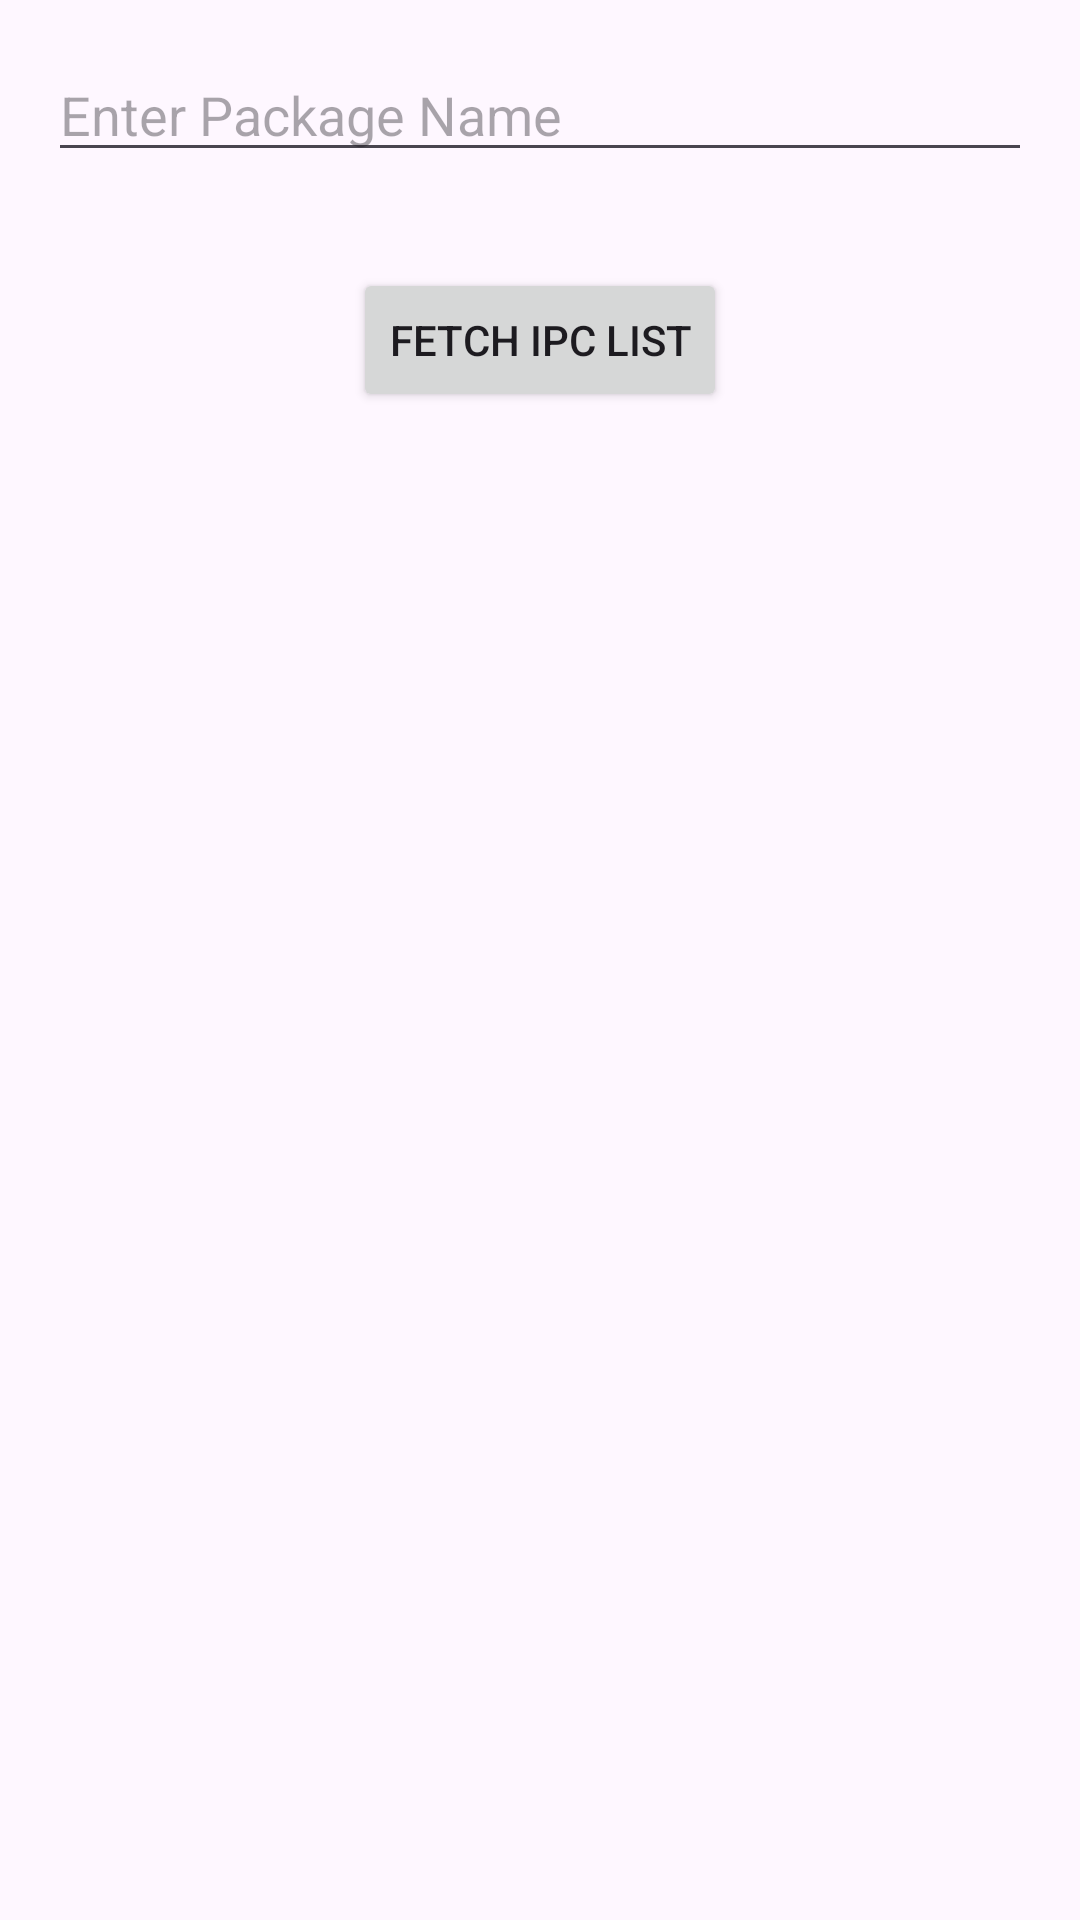

Layout XML and referenced resources for this Android screen:
<!-- AndroidManifest.xml: application theme Theme.Bullet -->
<!-- res/layout/activity_main.xml -->
<?xml version="1.0" encoding="utf-8"?>
<RelativeLayout xmlns:android="http://schemas.android.com/apk/res/android"
    xmlns:tools="http://schemas.android.com/tools"
    android:layout_width="match_parent"
    android:layout_height="match_parent"
    tools:context=".MainActivity">

    <EditText
        android:id="@+id/editTextPackageName"
        android:layout_width="match_parent"
        android:layout_height="wrap_content"
        android:hint="Enter Package Name"
        android:layout_margin="16dp"
        android:layout_centerHorizontal="true"/>

    <Button
        android:id="@+id/btnFetchIPC"
        android:layout_width="wrap_content"
        android:layout_height="wrap_content"
        android:text="Fetch IPC List"
        android:layout_below="@id/editTextPackageName"
        android:layout_marginTop="16dp"
        android:layout_centerHorizontal="true"/>

    <androidx.recyclerview.widget.RecyclerView
        android:id="@+id/recyclerViewIPC"
        android:layout_width="match_parent"
        android:layout_height="wrap_content"
        android:layout_below="@id/btnFetchIPC"
        android:layout_marginTop="16dp"
        android:layout_centerHorizontal="true"/>
</RelativeLayout>
<!-- resources referenced by this layout -->
<resources>
  <style name="Theme.Bullet" parent="Base.Theme.Bullet" />
  <style name="Base.Theme.Bullet" parent="Theme.Material3.DayNight.NoActionBar">
          
          
      </style>
</resources>
